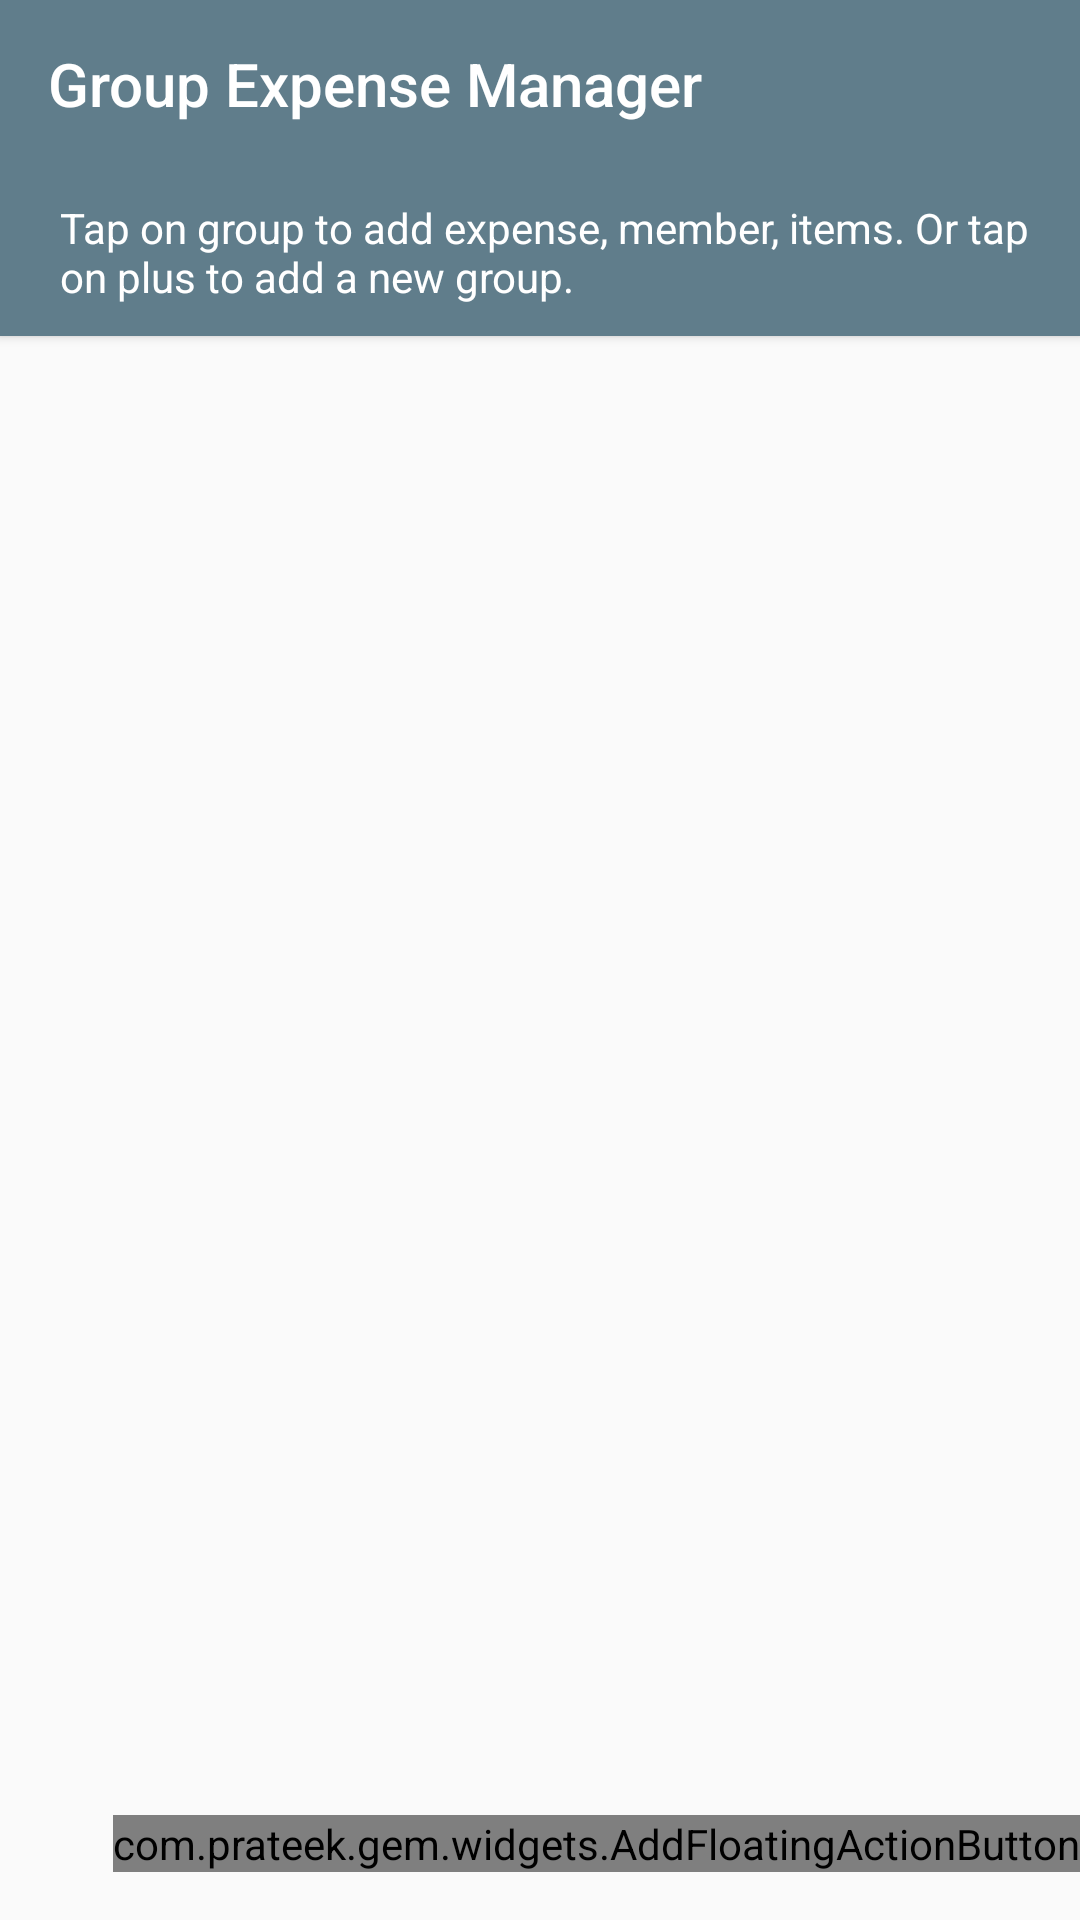

Android layout source for this screen:
<!-- AndroidManifest.xml: application theme AppTheme -->
<!-- res/layout/activity_main_landing_screen.xml -->
<RelativeLayout xmlns:android="http://schemas.android.com/apk/res/android"
    xmlns:tools="http://schemas.android.com/tools"
    xmlns:fab="http://schemas.android.com/apk/res-auto"
    android:layout_width="match_parent"
    android:layout_height="match_parent"
    tools:context="com.prateek.gem.groups.MainLandingScreen">

    <FrameLayout
        android:layout_width="match_parent"
        android:layout_height="match_parent"
        android:layout_alignParentTop="true">

        <android.support.v7.widget.RecyclerView
            android:id="@+id/vGroups"
            android:layout_width="match_parent"
            android:layout_height="match_parent" />

        <com.prateek.gem.widgets.AddFloatingActionButton
            android:id="@+id/vAddGroupButton"
            android:layout_width="wrap_content"
            android:layout_height="wrap_content"
            fab:fab_plusIconColor="@android:color/white"
            fab:fab_colorNormal="@color/theme_default_primary"
            fab:fab_colorPressed="@color/theme_default_primary_dark"
            android:layout_marginBottom="16dp"
            android:layout_marginLeft="16dp"
            android:layout_marginStart="16dp"
            android:layout_gravity="right|bottom" />
    </FrameLayout>


    <include
        layout="@layout/toolbar"
        android:id="@+id/vToolbar" />

    <TextView
        android:id="@+id/infoText"
        android:layout_width="match_parent"
        android:layout_height="?attr/actionBarSize"
        android:layout_below="@id/vToolbar"
        android:background="?attr/colorPrimary"
        android:paddingLeft="20dp"
        android:paddingRight="5dp"
        android:paddingTop="5dp"
        android:paddingBottom="5dp"
        android:gravity="center_vertical"
        android:text="@string/group_info"
        android:elevation="2dp"
        android:textColor="@color/theme_default_icons" />


</RelativeLayout>
<!-- res/layout/toolbar.xml (included above) -->
<android.support.v7.widget.Toolbar xmlns:android="http://schemas.android.com/apk/res/android"
    xmlns:app="http://schemas.android.com/apk/res-auto"
    app:theme="@style/ActionBarThemeOverlay"
    app:popupTheme="@style/ActionBarPopupThemeOverlay"
    android:id="@+id/toolbar"
    android:layout_width="match_parent"
    android:layout_height="wrap_content"
    android:minHeight="?attr/actionBarSize"
    android:backgroundTint="?attr/colorPrimary"
    android:gravity="center_vertical"
    android:title="@string/app_name"
    android:elevation="2dp"
    android:background="@color/theme_default_primary">


</android.support.v7.widget.Toolbar>
<!-- resources referenced by this layout -->
<resources>
  <color name="theme_default_icons">#FFFFFF</color>
  <color name="theme_default_primary">#607D8B</color>
  <color name="theme_default_primary_dark">#455A64</color>
  <string name="app_name">Group Expense Manager</string>
  <string name="group_info">Tap on group to add expense, member, items. Or tap on plus to add a new group.</string>
  <style name="ActionBarPopupThemeOverlay" parent="ThemeOverlay.AppCompat.Light" />
  <style name="ActionBarThemeOverlay" parent="">
          <item name="android:textColorPrimary">#fff</item>
          <item name="colorControlNormal">?actionBarIconColor</item>
          <item name="colorControlHighlight">@color/theme_default_accent</item>
      </style>
  <style name="AppTheme" parent="AppTheme.Base" />
  <color name="theme_default_accent">#9E9E9E</color>
  <style name="AppTheme.Base" parent="Theme.AppCompat.Light">
          <item name="actionBarIconColor">#fff</item>
          <item name="android:windowNoTitle">true</item>
          <item name="windowActionBar">false</item>
          <item name="windowActionModeOverlay">true</item>
          <item name="actionModeStyle">@style/AppBaseThemeMaterial.ActionMode</item>
          <item name="android:dialogTheme">@style/Theme.AppCompat.Light.Dialog</item>
  
          <item name="colorPrimary">@color/theme_default_primary</item>
          <item name="colorPrimaryDark">@color/theme_default_primary_dark</item>
          <item name="colorAccent">@color/theme_default_accent</item>
          <item name="colorControlHighlight">@color/dividerColor</item>
  
      </style>
  <style name="AppBaseThemeMaterial.ActionMode" parent="@style/Widget.AppCompat.ActionMode">
          <item name="background">@color/dividerColor</item>
      </style>
  <color name="dividerColor">#B6B6B6</color>
</resources>
